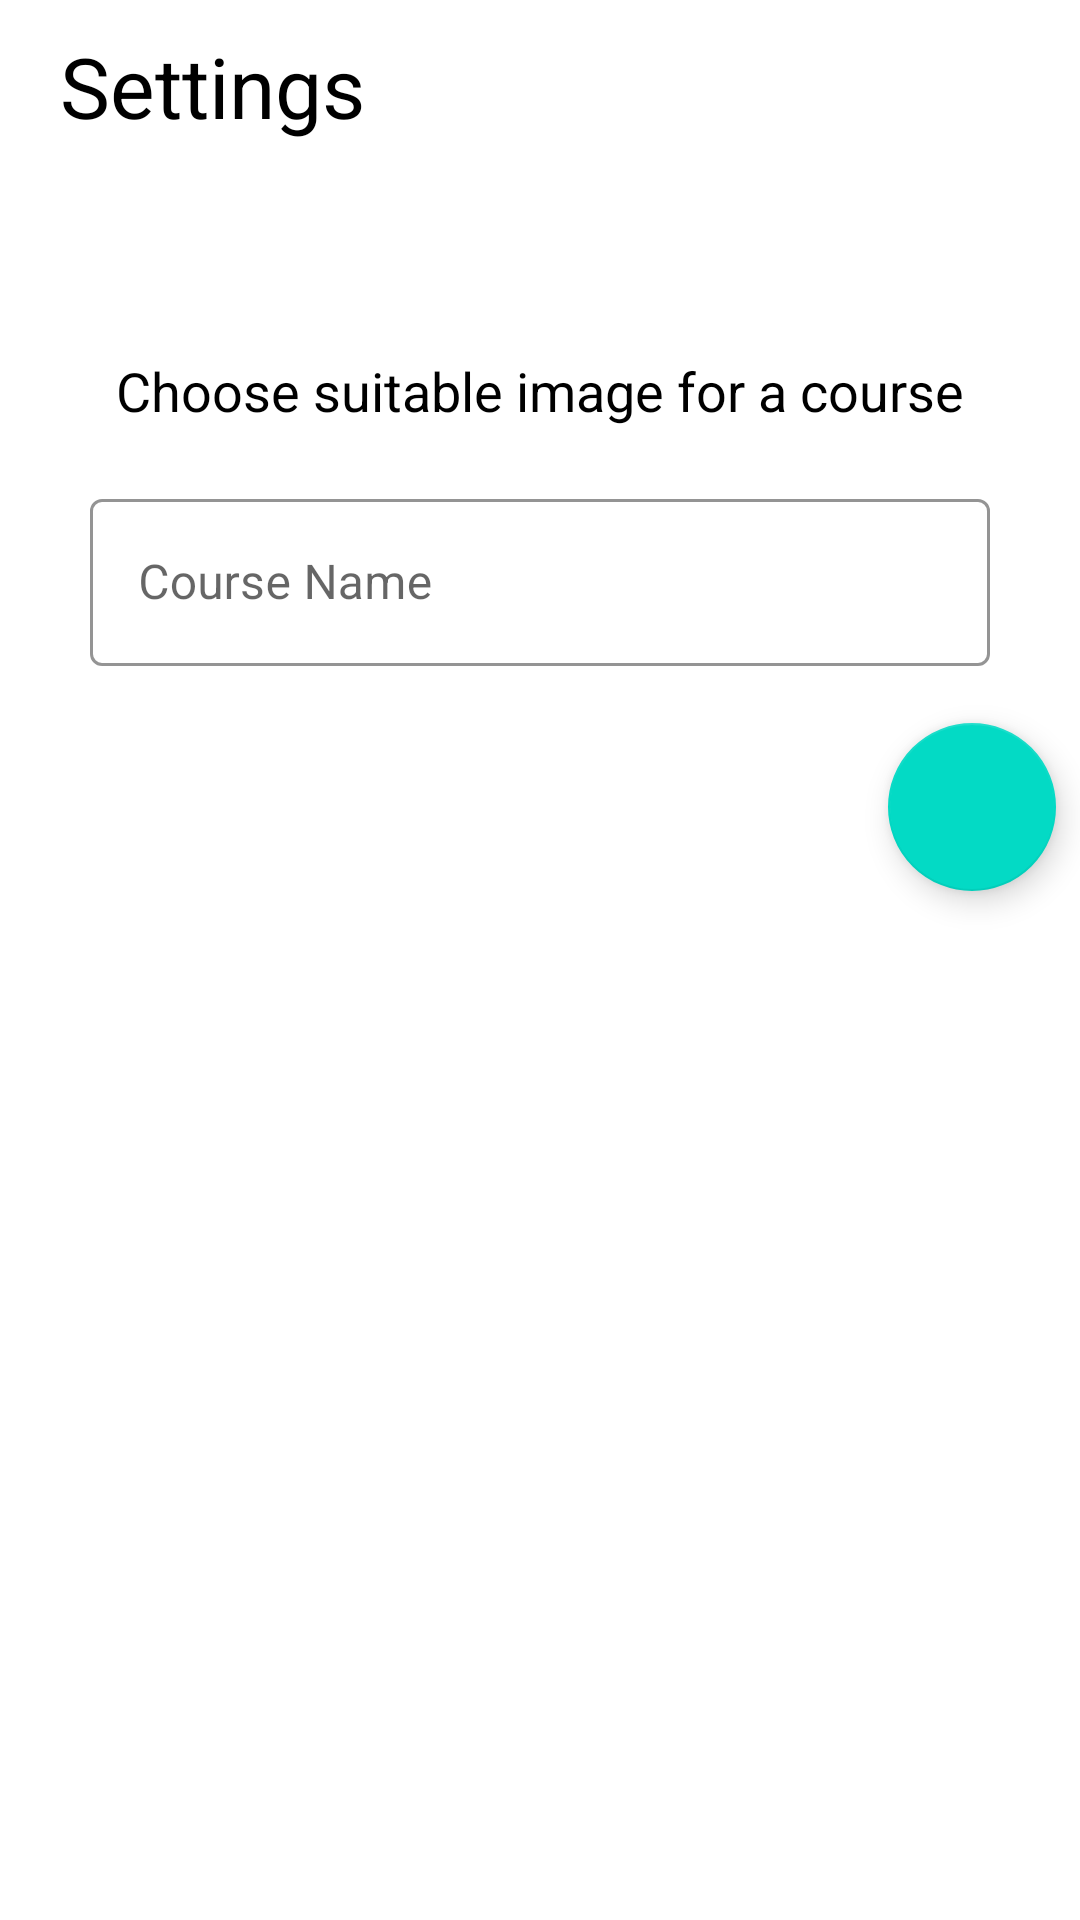

This screen was rendered from an Android layout file. Write that file and the resources it references.
<!-- AndroidManifest.xml: application theme Theme.RoomDatabaseH21 -->
<!-- res/layout/fragment_add_course.xml -->
<?xml version="1.0" encoding="utf-8"?>
<androidx.constraintlayout.widget.ConstraintLayout xmlns:android="http://schemas.android.com/apk/res/android"
    xmlns:app="http://schemas.android.com/apk/res-auto"
    xmlns:tools="http://schemas.android.com/tools"
    android:layout_width="match_parent"
    android:layout_height="match_parent"
    android:background="@color/white"
    tools:context=".fragments.AddCourseFragment">


    <TextView
        android:id="@+id/textView2"
        android:layout_width="wrap_content"
        android:layout_height="wrap_content"
        android:layout_marginStart="20dp"
        android:layout_marginTop="10dp"
        android:text="Settings"
        android:textColor="@color/black"
        android:textSize="28sp"
        app:layout_constraintStart_toStartOf="parent"
        app:layout_constraintTop_toTopOf="parent" />

    <ImageView
        android:id="@+id/imageView"
        android:layout_width="90dp"
        android:layout_height="80dp"
        android:padding="5dp"
        android:src="@drawable/ic_baseline_image_24"
        app:layout_constraintBottom_toTopOf="@+id/textView3"
        app:layout_constraintEnd_toEndOf="parent"
        app:layout_constraintHorizontal_bias="0.5"
        app:layout_constraintStart_toStartOf="parent"
        app:layout_constraintTop_toTopOf="parent" />

    <TextView
        android:id="@+id/textView3"
        android:layout_width="wrap_content"
        android:layout_height="wrap_content"
        android:text="Choose suitable image for a course"
        android:textColor="@color/black"
        android:textSize="18sp"
        app:layout_constraintBottom_toTopOf="@+id/textInputLayout3"
        app:layout_constraintEnd_toEndOf="parent"
        app:layout_constraintHorizontal_bias="0.5"
        app:layout_constraintStart_toStartOf="parent"
        app:layout_constraintTop_toBottomOf="@+id/imageView" />

    <com.google.android.material.textfield.TextInputLayout
        android:id="@+id/textInputLayout3"
        style="@style/Widget.MaterialComponents.TextInputLayout.OutlinedBox"
        android:layout_width="match_parent"
        android:layout_height="wrap_content"
        android:layout_marginHorizontal="30dp"
        app:boxStrokeColor="@color/app_color"
        app:hintTextColor="@color/app_color"
        app:layout_constraintBottom_toTopOf="@+id/floatingActionButton2"
        app:layout_constraintEnd_toEndOf="parent"
        app:layout_constraintHorizontal_bias="0.5"
        app:layout_constraintStart_toStartOf="parent"
        app:layout_constraintTop_toBottomOf="@+id/textView3">

        <com.google.android.material.textfield.TextInputEditText
            android:id="@+id/name"
            android:layout_width="match_parent"
            android:layout_height="wrap_content"
            android:hint="Course Name"
            android:textColor="@color/black" />

    </com.google.android.material.textfield.TextInputLayout>

    <com.google.android.material.floatingactionbutton.FloatingActionButton
        android:id="@+id/floatingActionButton2"
        android:layout_width="wrap_content"
        android:layout_height="wrap_content"
        android:layout_marginEnd="8dp"
        android:layout_marginBottom="20dp"
        android:clickable="true"
        android:src="@drawable/ic_baseline_add_24"
        app:layout_constraintBottom_toTopOf="@+id/guideline2"
        app:layout_constraintEnd_toEndOf="parent"
        app:tint="@color/white" />

    <androidx.constraintlayout.widget.Guideline
        android:id="@+id/guideline2"
        android:layout_width="wrap_content"
        android:layout_height="wrap_content"
        android:orientation="horizontal"
        app:layout_constraintGuide_begin="317dp" />

    <androidx.recyclerview.widget.RecyclerView
        android:id="@+id/rv"
        android:layout_width="match_parent"
        android:layout_height="0dp"
        app:layout_constraintBottom_toBottomOf="parent"
        app:layout_constraintEnd_toEndOf="parent"
        app:layout_constraintStart_toStartOf="parent"
        app:layout_constraintTop_toTopOf="@+id/guideline2" />
</androidx.constraintlayout.widget.ConstraintLayout>
<!-- resources referenced by this layout -->
<resources>
  <color name="app_color">#F4B63C</color>
  <color name="black">#FF000000</color>
  <color name="white">#FFFFFFFF</color>
  <style name="Theme.RoomDatabaseH21" parent="Theme.MaterialComponents.DayNight.DarkActionBar">
          
          <item name="colorPrimary">@color/purple_500</item>
          <item name="colorPrimaryVariant">@color/purple_700</item>
          <item name="colorOnPrimary">@color/white</item>
          
          <item name="colorSecondary">@color/teal_200</item>
          <item name="colorSecondaryVariant">@color/teal_700</item>
          <item name="colorOnSecondary">@color/black</item>
          
          <item name="android:statusBarColor">@color/app_color</item>
          
          <item name="android:windowBackground">@color/app_color</item>
      </style>
  <color name="purple_500">#FF6200EE</color>
  <color name="purple_700">#FF3700B3</color>
  <color name="teal_200">#FF03DAC5</color>
  <color name="teal_700">#FF018786</color>
</resources>
